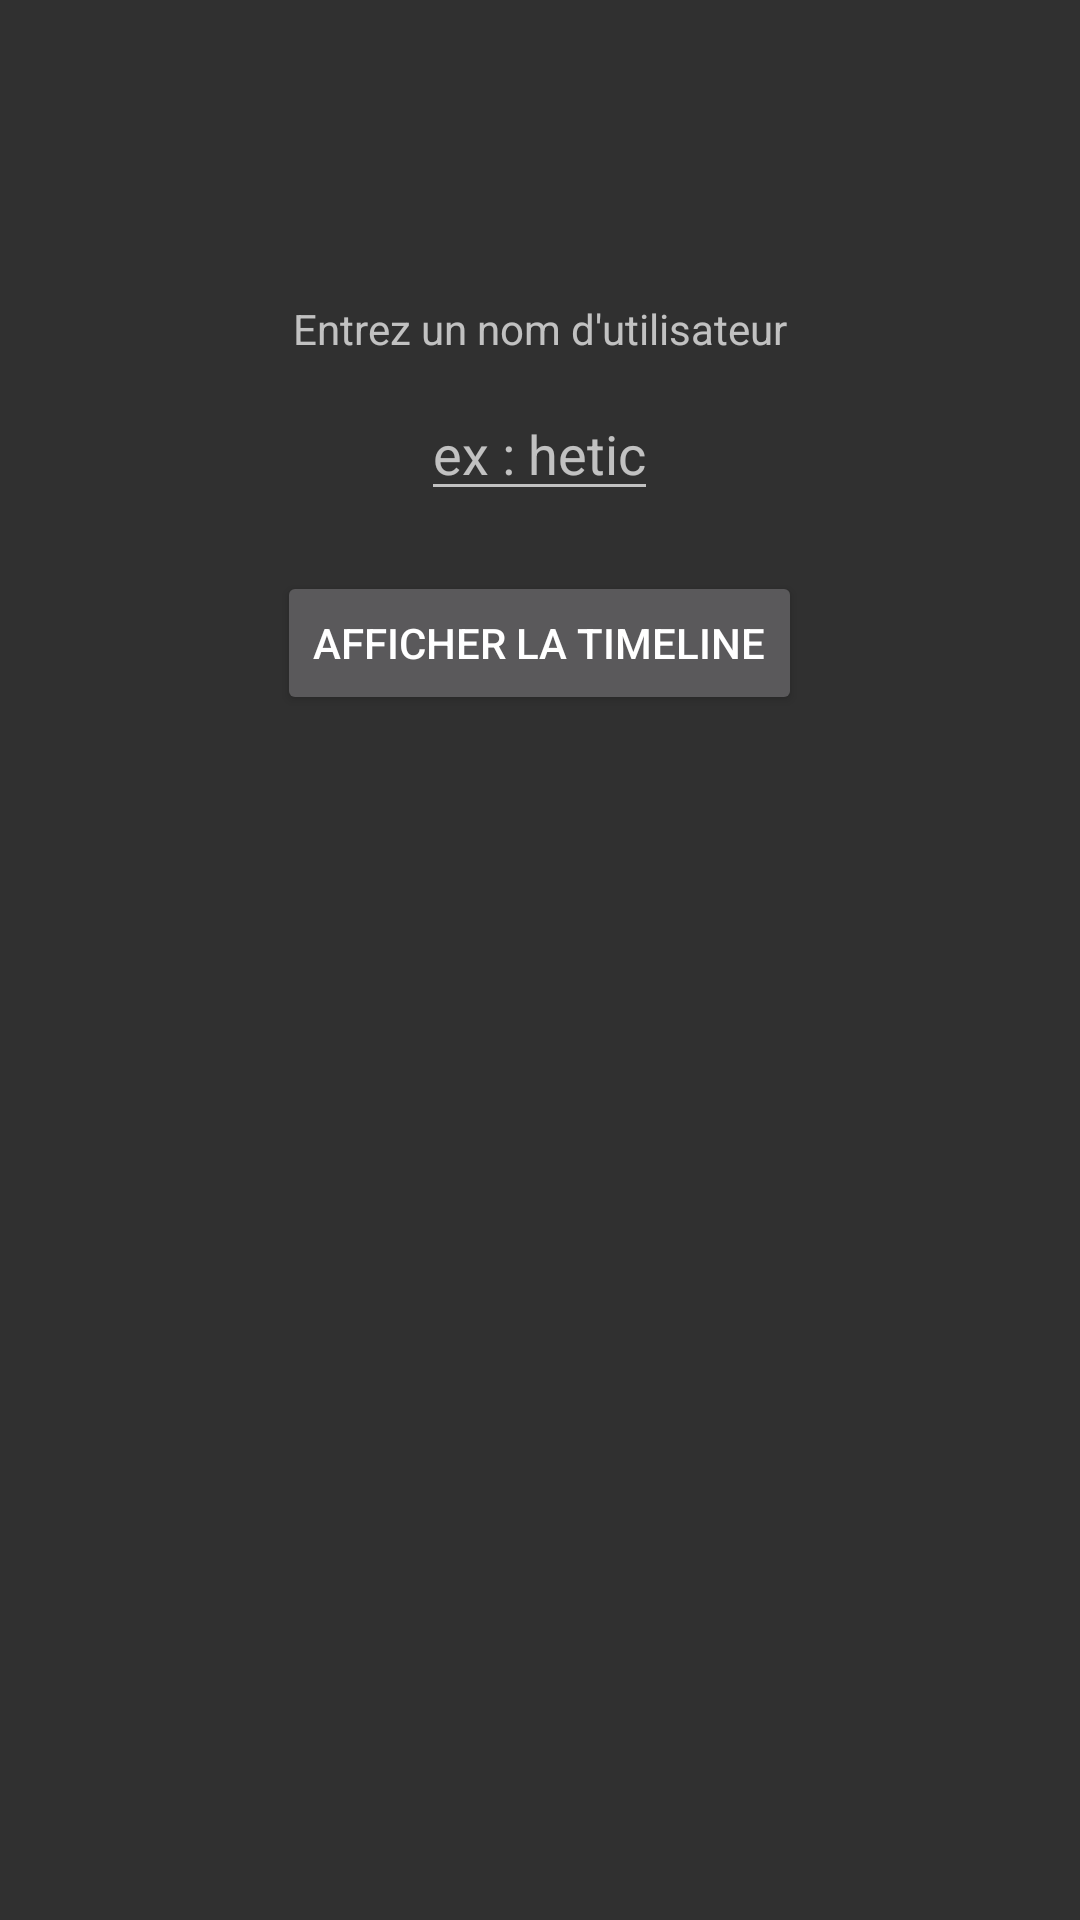

Write the Android layout XML for this screen, with the resource values it uses.
<!-- AndroidManifest.xml: application theme AppTheme -->
<!-- res/layout/fragment_home.xml -->
<?xml version="1.0" encoding="utf-8"?>
<RelativeLayout xmlns:android="http://schemas.android.com/apk/res/android"
    android:layout_width="match_parent" android:layout_height="match_parent">

    <TextView
        android:id="@+id/username_tv"
        android:layout_width="wrap_content"
        android:layout_height="wrap_content"
        android:layout_centerHorizontal="true"
        android:layout_marginTop="100dp"
        android:text="@string/username_label"/>

    <EditText
        android:id="@+id/username_et"
        android:layout_width="wrap_content"
        android:layout_height="wrap_content"
        android:layout_below="@+id/username_tv"
        android:layout_centerHorizontal="true"
        android:layout_marginTop="10dp"
        android:hint="@string/username_et"/>

    <Button
        android:id="@+id/display_timeline_bt"
        android:layout_width="wrap_content"
        android:layout_height="wrap_content"
        android:layout_below="@+id/username_et"
        android:layout_centerHorizontal="true"
        android:layout_marginTop="20dp"
        android:text="@string/display_timeline_bt"/>

    <TextView
        android:id="@+id/raw_result_tv"
        android:layout_width="wrap_content"
        android:layout_height="wrap_content"
        android:layout_below="@string/display_timeline_bt"
        android:layout_centerHorizontal="true"
        android:layout_marginTop="20dp"/>
</RelativeLayout>
<!-- resources referenced by this layout -->
<resources>
  <string name="display_timeline_bt">Afficher la timeline</string>
  <string name="username_et">ex : "hetic"</string>
  <string name="username_label">Entrez un nom d\'utilisateur</string>
  <style name="AppTheme" parent="Theme.AppCompat.NoActionBar">
          
          <item name="colorPrimary">@color/ColorPrimary</item>
          <item name="colorPrimaryDark">@color/ColorPrimaryDark</item>
          <item name="android:windowNoTitle">true</item>
          <item name="windowActionBar">false</item>
      </style>
  <color name="ColorPrimary">#37474F</color>
  <color name="ColorPrimaryDark">#263238</color>
</resources>
